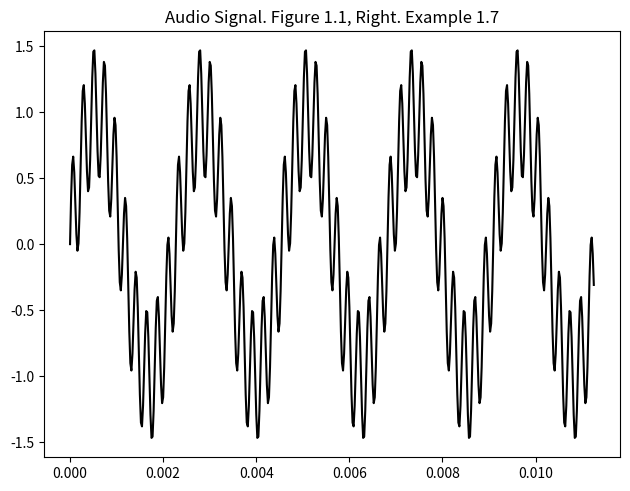

Write Python code to recreate this figure.
"""
Created on Sun Jul 24 21:50:55 2022
[redacted]

Example 1.7
Recreate the right hand side of figure 1.1 with two pure tones.

Jesus died for sinners
"""

import sys,os

sys.path.append(os.path.join(os.getcwd(),'python'))
print(os.getcwd())

import numpy as np
import matplotlib.pyplot as plt

def two_pure_tones(a,b,t, frequency_1 = 440, frequency_2 = 4400):
    
    f = a*np.sin(2*np.pi*frequency_1*t) + b*np.sin(2*np.pi*frequency_2*t)
    
    return f

fs = 44100
antsec = 0.01125
t = np.linspace(0,antsec,int(fs*antsec))
x = two_pure_tones( a = 1, b = 0.5, t = t)

plt.figure(1)
plt.plot(t,x,'k-')
plt.tight_layout()
plt.title(label = 'Audio Signal. Figure 1.1, Right. Example 1.7')